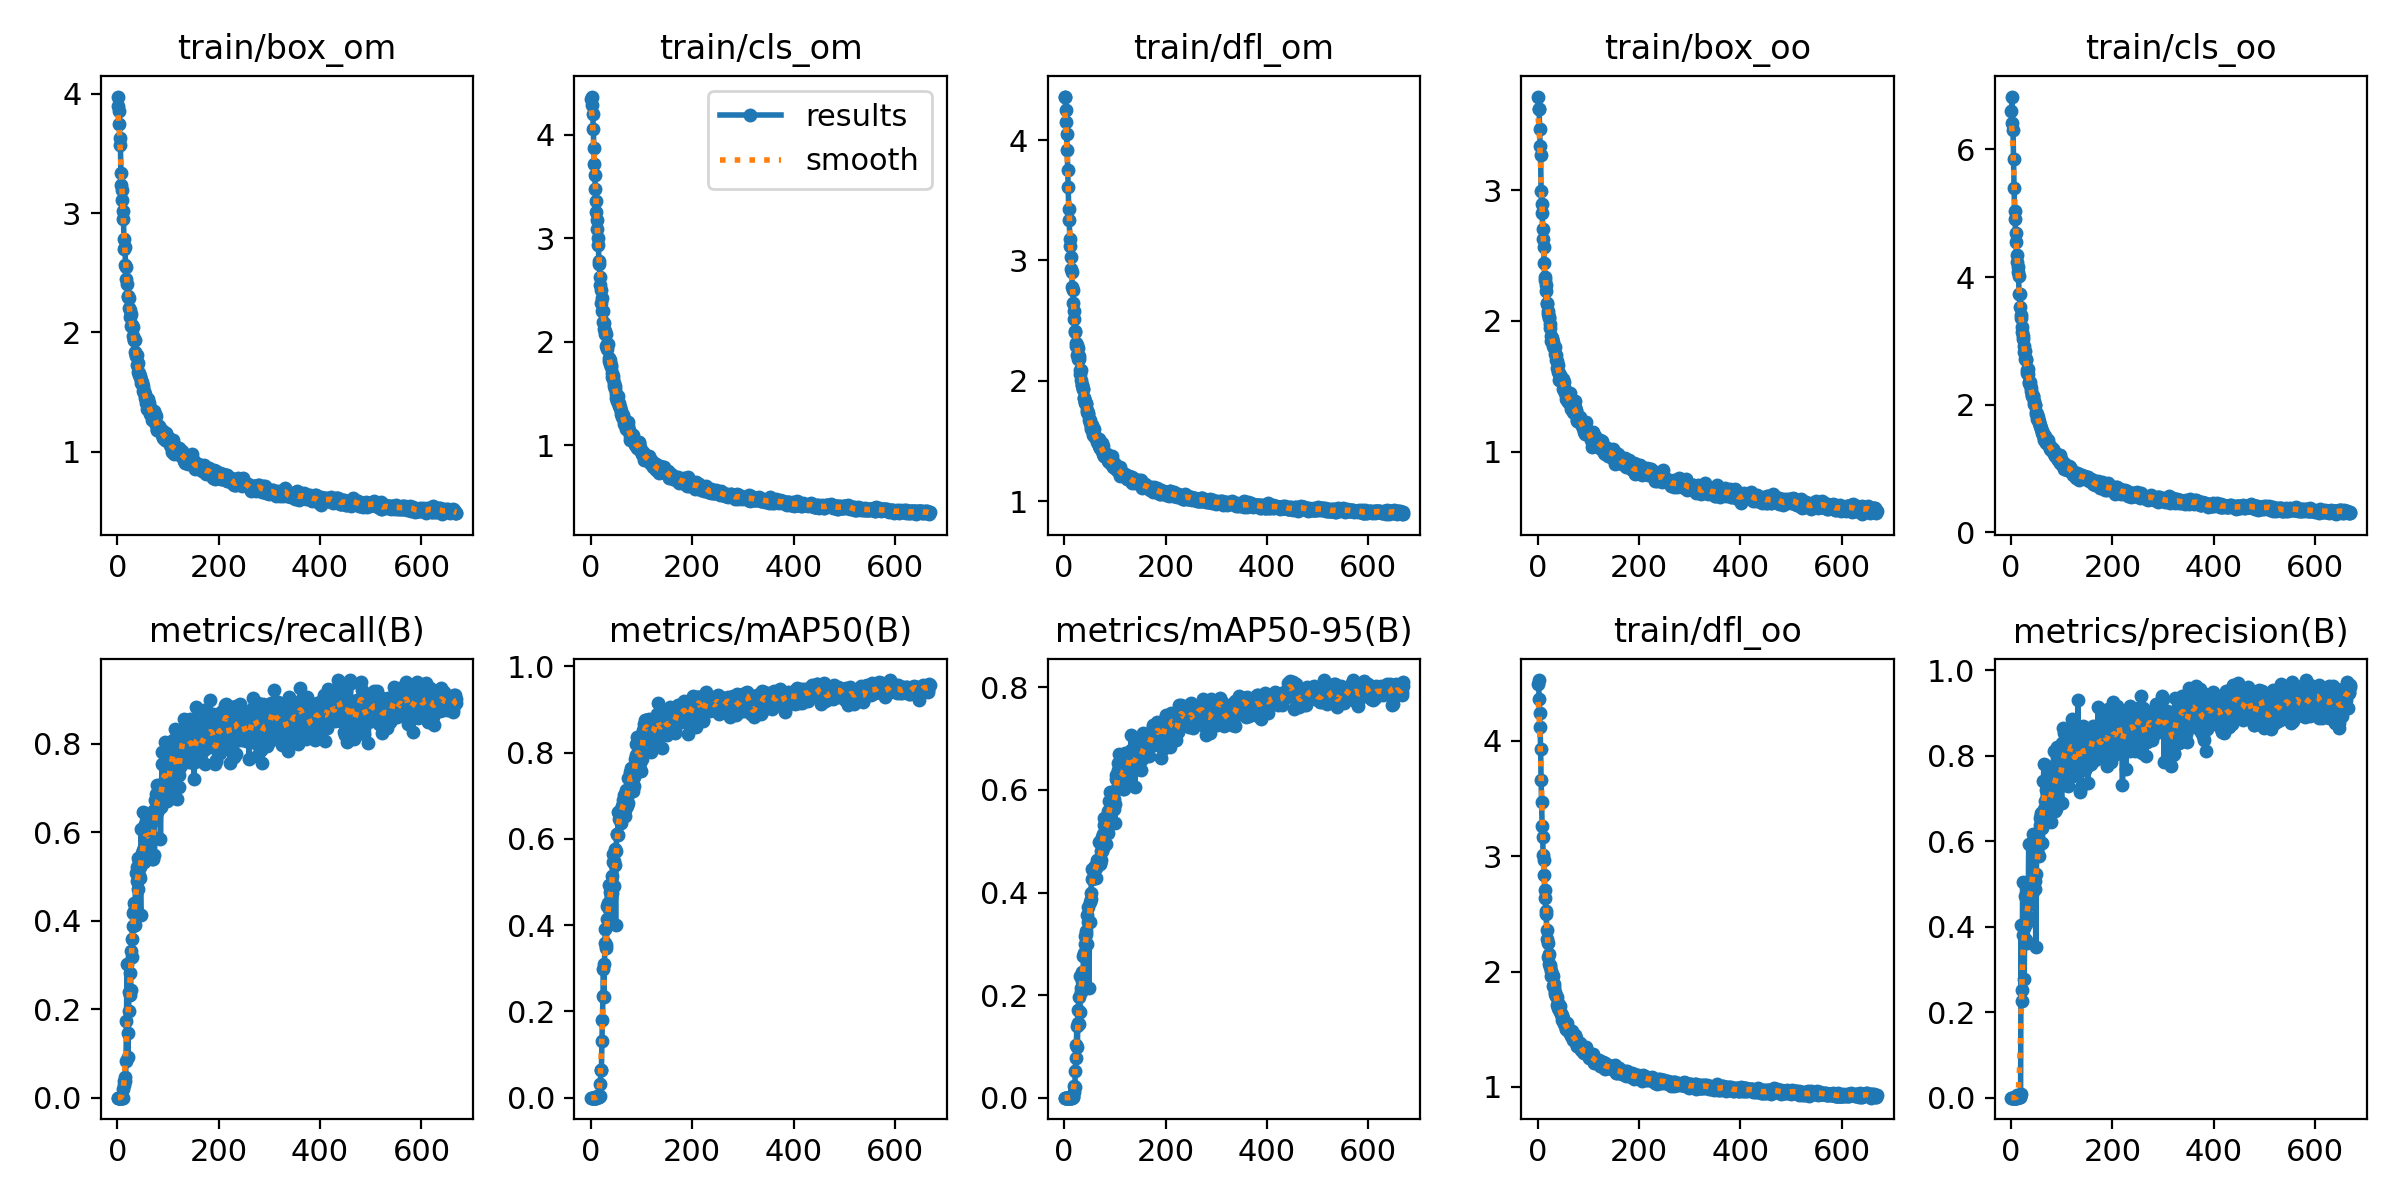

The data file committed next to this chart (first rows):
epoch, train/box_om, train/cls_om, train/dfl_om, train/box_oo, train/cls_oo, train/dfl_oo, metrics/precision(B), metrics/recall(B), metrics/mAP50(B), metrics/mAP50-95(B), val/box_om, val/cls_om, val/dfl_om, val/box_oo, val/cls_oo, val/dfl_oo, lr/pg0, lr/pg1, lr/pg2
1, 3.978, 4.341, 4.36, 3.715, 6.596, 4.494, 0, 0, 0, 0, 4.285, 4.367, 4.158, 4.153, 7.035, 4.158, 7.145e-05, 7.145e-05, 7.145e-05
2, 3.895, 4.366, 4.362, 3.622, 6.828, 4.527, 0, 0, 0, 0, 4.285, 4.367, 4.157, 4.153, 7.035, 4.157, 0.0001571, 0.0001571, 0.0001571
3, 3.86, 4.282, 4.252, 3.622, 6.411, 4.367, 0, 0, 0, 0, 4.284, 4.367, 4.157, 4.153, 7.031, 4.157, 0.0002427, 0.0002427, 0.0002427
4, 3.748, 4.199, 4.151, 3.463, 6.308, 4.244, 0, 0, 0, 0, 4.285, 4.367, 4.158, 4.156, 7.028, 4.158, 0.0003282, 0.0003282, 0.0003282
5, 3.627, 4.057, 4.048, 3.338, 5.852, 4.121, 0, 0, 0, 0, 4.285, 4.367, 4.16, 4.162, 7.021, 4.162, 0.0004136, 0.0004136, 0.0004136
6, 3.575, 3.869, 3.915, 3.268, 5.4, 3.926, 0, 0, 0, 0, 4.288, 4.369, 4.166, 4.172, 7.013, 4.17, 0.0004989, 0.0004989, 0.0004989
7, 3.337, 3.713, 3.75, 2.994, 5.028, 3.659, 0, 0, 0, 0, 4.309, 4.379, 4.192, 4.197, 7.01, 4.188, 0.0005841, 0.0005841, 0.0005841
8, 3.236, 3.613, 3.61, 2.896, 4.915, 3.466, 0, 0, 0, 0, 4.322, 4.393, 4.221, 4.221, 6.987, 4.209, 0.0006693, 0.0006693, 0.0006693
9, 3.196, 3.47, 3.424, 2.824, 4.692, 3.259, 0, 0, 0, 0, 4.308, 4.401, 4.22, 4.231, 6.919, 4.216, 0.0007544, 0.0007544, 0.0007544
10, 3.112, 3.36, 3.339, 2.703, 4.554, 3.167, 0, 0, 0, 0, 4.256, 4.395, 4.182, 4.217, 6.811, 4.206, 0.0008393, 0.0008393, 0.0008393
11, 3.019, 3.251, 3.179, 2.626, 4.353, 3.006, 0, 0, 0, 0, 4.305, 4.415, 4.239, 4.251, 6.745, 4.239, 0.0009243, 0.0009243, 0.0009243
12, 2.953, 3.172, 3.116, 2.567, 4.238, 2.967, 0.00606, 0.01905, 0.00324, 0.00064, 4.39, 4.455, 4.324, 4.309, 6.677, 4.29, 0.001009, 0.001009, 0.001009
13, 2.787, 3.086, 3.026, 2.443, 4.149, 2.834, 0.00115, 0.02857, 0.00105, 0.00026, 4.336, 4.449, 4.267, 4.29, 6.532, 4.274, 0.001094, 0.001094, 0.001094
14, 2.697, 2.997, 2.932, 2.312, 4.076, 2.707, 0.00121, 0.0381, 0.00098, 0.00022, 4.332, 4.486, 4.272, 4.276, 6.384, 4.28, 0.001178, 0.001178, 0.001178
15, 2.714, 2.933, 2.9, 2.335, 4.012, 2.64, 0.00117, 0.04762, 0.00093, 0.00018, 4.014, 4.44, 4.066, 3.737, 5.897, 4.016, 0.001263, 0.001263, 0.001263
16, 2.568, 2.782, 2.78, 2.231, 3.728, 2.529, 0.00091, 0.0381, 0.00467, 0.00055, 3.587, 4.185, 3.561, 3.201, 5.356, 3.344, 0.001347, 0.001347, 0.001347
17, 2.55, 2.752, 2.752, 2.277, 3.727, 2.495, 0.00154, 0.08248, 0.0013, 0.00034, 3.386, 4.082, 3.415, 2.957, 5.153, 3.146, 0.001418, 0.001418, 0.001418
18, 2.452, 2.627, 2.645, 2.128, 3.526, 2.364, 0.00202, 0.1745, 0.00343, 0.00076, 2.943, 3.858, 3.027, 2.59, 5, 2.708, 0.001418, 0.001418, 0.001418
19, 2.409, 2.545, 2.583, 2.134, 3.398, 2.284, 0.00815, 0.3023, 0.03176, 0.01182, 2.626, 3.523, 2.724, 2.372, 4.631, 2.507, 0.001417, 0.001417, 0.001417
20, 2.306, 2.498, 2.513, 2.076, 3.366, 2.25, 0.4039, 0.1458, 0.06491, 0.02352, 2.434, 3.242, 2.619, 2.163, 4.398, 2.466, 0.001416, 0.001416, 0.001416
21, 2.293, 2.372, 2.405, 2.056, 3.141, 2.123, 0.2264, 0.09159, 0.0634, 0.02032, 2.587, 3.266, 2.717, 2.279, 4.203, 2.51, 0.001416, 0.001416, 0.001416
22, 2.288, 2.423, 2.414, 2.031, 3.216, 2.151, 0.2531, 0.1964, 0.1306, 0.05252, 2.268, 2.726, 2.328, 1.937, 3.551, 2.127, 0.001415, 0.001415, 0.001415
23, 2.201, 2.296, 2.313, 2.019, 3.079, 2.065, 0.5051, 0.2396, 0.18, 0.07651, 2.17, 2.639, 2.3, 1.937, 3.677, 2.118, 0.001414, 0.001414, 0.001414
24, 2.191, 2.299, 2.288, 1.976, 3.028, 2.037, 0.3808, 0.2329, 0.2349, 0.1027, 2.248, 2.305, 2.325, 1.907, 3.148, 2.073, 0.001413, 0.001413, 0.001413
25, 2.132, 2.191, 2.293, 1.942, 2.921, 2.061, 0.3981, 0.2822, 0.2991, 0.1405, 2.092, 2.079, 2.203, 1.85, 2.894, 2.011, 0.001413, 0.001413, 0.001413
26, 2.055, 2.127, 2.214, 1.845, 2.819, 1.96, 0.2771, 0.2428, 0.2337, 0.09817, 2.435, 2.34, 2.383, 2.092, 3.077, 2.164, 0.001412, 0.001412, 0.001412
27, 2.154, 2.183, 2.273, 1.886, 2.843, 2.001, 0.3718, 0.3309, 0.3107, 0.1457, 2.013, 1.941, 2.08, 1.768, 2.681, 1.9, 0.001411, 0.001411, 0.001411
28, 2.054, 2.099, 2.182, 1.872, 2.721, 1.968, 0.4715, 0.3188, 0.3585, 0.1716, 1.944, 1.887, 2.038, 1.692, 2.566, 1.834, 0.001411, 0.001411, 0.001411
29, 2.063, 2.078, 2.207, 1.862, 2.712, 1.982, 0.4068, 0.3595, 0.3918, 0.1962, 1.793, 1.867, 1.959, 1.636, 2.541, 1.815, 0.00141, 0.00141, 0.00141
30, 2.046, 2.071, 2.183, 1.842, 2.7, 1.96, 0.3693, 0.3876, 0.3461, 0.1429, 2.111, 1.915, 2.108, 1.837, 2.546, 1.908, 0.001409, 0.001409, 0.001409
31, 1.974, 1.961, 2.089, 1.812, 2.543, 1.871, 0.3626, 0.418, 0.3541, 0.1662, 1.822, 1.736, 1.929, 1.687, 2.416, 1.782, 0.001409, 0.001409, 0.001409
32, 1.935, 1.927, 2.058, 1.797, 2.498, 1.866, 0.4887, 0.4405, 0.4451, 0.2372, 1.666, 1.613, 1.857, 1.527, 2.193, 1.671, 0.001408, 0.001408, 0.001408
33, 1.938, 1.975, 2.088, 1.79, 2.566, 1.891, 0.4149, 0.4224, 0.4151, 0.2055, 1.836, 1.726, 1.931, 1.625, 2.285, 1.776, 0.001407, 0.001407, 0.001407
34, 1.938, 1.976, 2.005, 1.803, 2.483, 1.82, 0.4526, 0.3909, 0.4512, 0.2145, 1.813, 1.723, 1.933, 1.61, 2.309, 1.746, 0.001406, 0.001406, 0.001406
35, 1.84, 1.84, 1.962, 1.744, 2.36, 1.803, 0.5937, 0.4354, 0.4922, 0.2444, 1.754, 1.72, 1.87, 1.677, 2.205, 1.791, 0.001406, 0.001406, 0.001406
36, 1.806, 1.813, 1.968, 1.705, 2.344, 1.785, 0.4217, 0.5079, 0.4371, 0.2279, 1.724, 1.732, 1.839, 1.635, 2.272, 1.706, 0.001405, 0.001405, 0.001405
37, 1.814, 1.821, 1.931, 1.743, 2.35, 1.788, 0.4924, 0.4292, 0.4048, 0.2268, 1.651, 1.687, 1.823, 1.573, 2.264, 1.755, 0.001404, 0.001404, 0.001404
38, 1.813, 1.782, 1.933, 1.696, 2.311, 1.783, 0.4529, 0.4904, 0.4773, 0.2763, 1.699, 1.669, 1.832, 1.549, 2.183, 1.675, 0.001404, 0.001404, 0.001404
39, 1.729, 1.76, 1.857, 1.643, 2.212, 1.713, 0.4555, 0.5219, 0.47, 0.282, 1.525, 1.637, 1.71, 1.391, 2.223, 1.592, 0.001403, 0.001403, 0.001403
40, 1.74, 1.772, 1.859, 1.663, 2.268, 1.724, 0.4655, 0.4726, 0.4657, 0.2768, 1.498, 1.787, 1.706, 1.438, 2.274, 1.664, 0.001402, 0.001402, 0.001402
41, 1.669, 1.701, 1.812, 1.609, 2.153, 1.681, 0.4764, 0.5412, 0.5137, 0.315, 1.48, 1.461, 1.708, 1.43, 1.933, 1.621, 0.001401, 0.001401, 0.001401
42, 1.644, 1.663, 1.823, 1.552, 2.141, 1.67, 0.4961, 0.5035, 0.4755, 0.2998, 1.486, 1.569, 1.69, 1.345, 2.142, 1.549, 0.001401, 0.001401, 0.001401
43, 1.664, 1.637, 1.819, 1.6, 2.135, 1.703, 0.6178, 0.5338, 0.5652, 0.3199, 1.526, 1.456, 1.718, 1.42, 1.911, 1.601, 0.0014, 0.0014, 0.0014
44, 1.632, 1.67, 1.807, 1.574, 2.13, 1.703, 0.4997, 0.5224, 0.5454, 0.3242, 1.533, 1.612, 1.699, 1.438, 1.916, 1.54, 0.001399, 0.001399, 0.001399
45, 1.624, 1.605, 1.755, 1.586, 2.059, 1.654, 0.6051, 0.4968, 0.5479, 0.3568, 1.38, 1.375, 1.578, 1.315, 1.819, 1.462, 0.001399, 0.001399, 0.001399
46, 1.604, 1.572, 1.738, 1.57, 2.01, 1.635, 0.5709, 0.414, 0.491, 0.2993, 1.455, 1.507, 1.661, 1.382, 1.958, 1.546, 0.001398, 0.001398, 0.001398
47, 1.578, 1.568, 1.729, 1.541, 1.99, 1.632, 0.5077, 0.6075, 0.5765, 0.3719, 1.425, 1.393, 1.595, 1.292, 1.784, 1.451, 0.001397, 0.001397, 0.001397
48, 1.584, 1.547, 1.722, 1.551, 1.99, 1.625, 0.4889, 0.5524, 0.5383, 0.3416, 1.413, 1.39, 1.595, 1.362, 1.787, 1.484, 0.001396, 0.001396, 0.001396
49, 1.565, 1.491, 1.671, 1.536, 1.881, 1.577, 0.3533, 0.5388, 0.4013, 0.2148, 1.747, 1.718, 1.822, 1.611, 2.248, 1.713, 0.001396, 0.001396, 0.001396
50, 1.511, 1.459, 1.648, 1.48, 1.847, 1.573, 0.5243, 0.6453, 0.5723, 0.3426, 1.457, 1.35, 1.661, 1.418, 1.686, 1.577, 0.001395, 0.001395, 0.001395
51, 1.554, 1.476, 1.677, 1.555, 1.847, 1.6, 0.5804, 0.5598, 0.6108, 0.382, 1.35, 1.317, 1.512, 1.372, 1.589, 1.488, 0.001394, 0.001394, 0.001394
52, 1.513, 1.43, 1.601, 1.536, 1.772, 1.544, 0.5775, 0.5327, 0.6121, 0.3876, 1.371, 1.259, 1.504, 1.323, 1.621, 1.427, 0.001394, 0.001394, 0.001394
53, 1.493, 1.412, 1.617, 1.494, 1.753, 1.561, 0.5944, 0.5643, 0.6089, 0.3993, 1.306, 1.341, 1.559, 1.265, 1.589, 1.469, 0.001393, 0.001393, 0.001393
54, 1.48, 1.473, 1.631, 1.453, 1.809, 1.55, 0.6112, 0.6185, 0.6622, 0.4449, 1.189, 1.171, 1.439, 1.206, 1.425, 1.381, 0.001392, 0.001392, 0.001392
55, 1.453, 1.405, 1.623, 1.457, 1.746, 1.552, 0.5666, 0.6439, 0.6471, 0.4261, 1.254, 1.197, 1.493, 1.245, 1.45, 1.422, 0.001391, 0.001391, 0.001391
56, 1.442, 1.376, 1.565, 1.456, 1.706, 1.499, 0.5957, 0.6139, 0.6592, 0.4437, 1.28, 1.209, 1.52, 1.252, 1.409, 1.437, 0.001391, 0.001391, 0.001391
57, 1.407, 1.374, 1.553, 1.405, 1.663, 1.502, 0.6389, 0.6053, 0.6497, 0.444, 1.158, 1.247, 1.417, 1.184, 1.461, 1.406, 0.00139, 0.00139, 0.00139
58, 1.424, 1.362, 1.601, 1.431, 1.674, 1.553, 0.6545, 0.5421, 0.6629, 0.4295, 1.228, 1.253, 1.424, 1.26, 1.502, 1.398, 0.001389, 0.001389, 0.001389
59, 1.36, 1.306, 1.542, 1.392, 1.63, 1.507, 0.6612, 0.5415, 0.6369, 0.4291, 1.27, 1.212, 1.493, 1.211, 1.438, 1.465, 0.001389, 0.001389, 0.001389
60, 1.446, 1.329, 1.541, 1.43, 1.623, 1.481, 0.6657, 0.5891, 0.6694, 0.4518, 1.209, 1.156, 1.414, 1.209, 1.384, 1.371, 0.001388, 0.001388, 0.001388
... 609 more rows
